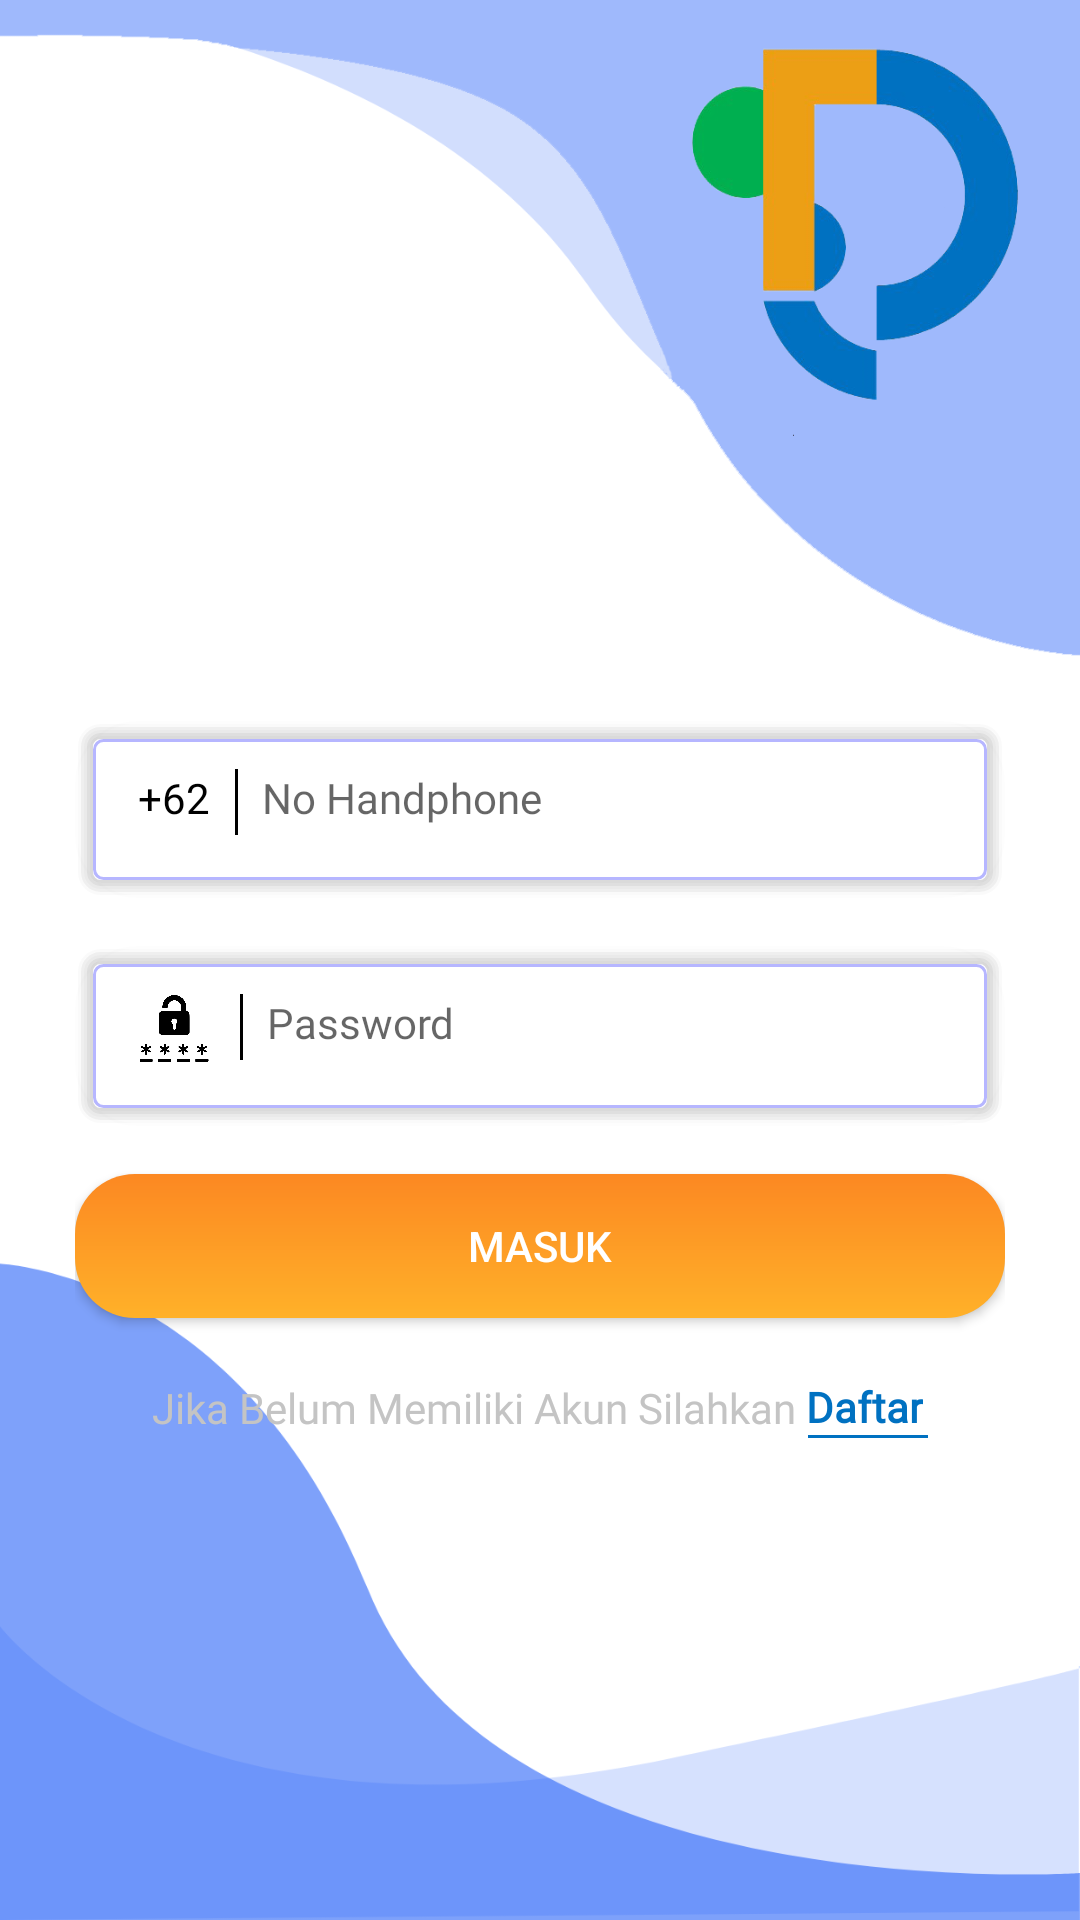

Write the Android layout XML for this screen, with the resource values it uses.
<!-- AndroidManifest.xml: activity theme AppTheme2 -->
<!-- res/layout/activity_main.xml -->
<?xml version="1.0" encoding="utf-8"?>
<androidx.coordinatorlayout.widget.CoordinatorLayout xmlns:android="http://schemas.android.com/apk/res/android"
    xmlns:app="http://schemas.android.com/apk/res-auto"
    xmlns:tools="http://schemas.android.com/tools"
    android:layout_width="match_parent"
    android:layout_height="match_parent"
    android:background="@drawable/background_pratis"
    android:orientation="vertical"
    tools:context="com.mobile.pratice.Activity.MainActivity">

    <RelativeLayout
        android:layout_width="match_parent"
        android:layout_height="match_parent">
        <ImageView
            android:layout_width="150dp"
            android:layout_height="150dp"
            android:layout_alignParentRight="true"
            android:background="@drawable/pratisbaru" />
    </RelativeLayout>

    <LinearLayout
        android:layout_width="match_parent"
        android:layout_height="match_parent"
        android:gravity="center"
        android:orientation="vertical">

        <LinearLayout
            android:layout_width="match_parent"
            android:layout_height="wrap_content"
            android:layout_marginTop="80dp"
            android:orientation="vertical"
            android:padding="25dp">

            <LinearLayout
                android:layout_width="match_parent"
                android:layout_height="wrap_content"
                android:background="@drawable/ic_textbox"
                android:orientation="horizontal">

                <TextView
                    android:layout_width="wrap_content"
                    android:layout_height="wrap_content"
                    android:fontFamily="@font/roboto"
                    android:text="+62 "
                    android:textColor="@color/colorBlack"
                    android:textSize="14sp" />

                <View
                    style="@style/Divider.Vertical"
                    android:layout_marginStart="5dp"
                    android:background="@color/colorBlack" />

                <EditText
                    android:layout_width="match_parent"
                    android:layout_height="wrap_content"
                    android:layout_marginStart="8dp"
                    android:layout_marginEnd="15dp"
                    android:background="@color/colorWhite"
                    android:digits="1234567890"
                    android:fontFamily="@font/roboto"
                    android:hint="@string/no_handphone"
                    android:inputType="numberDecimal"
                    android:textColor="@color/colorBlack"
                    android:textSize="14sp" />

            </LinearLayout>

            <LinearLayout
                android:layout_width="match_parent"
                android:layout_height="wrap_content"
                android:layout_marginTop="16dp"
                android:background="@drawable/ic_textbox"
                android:orientation="horizontal">

                <ImageView
                    android:layout_width="24dp"
                    android:layout_height="23dp"
                    android:layout_marginRight="5dp"
                    android:src="@drawable/password" />

                <View
                    style="@style/Divider.Vertical"
                    android:layout_marginStart="5dp"
                    android:background="@color/colorBlack" />

                <EditText
                    android:id="@+id/password"
                    android:layout_width="match_parent"
                    android:layout_height="wrap_content"
                    android:layout_marginStart="8dp"
                    android:layout_marginEnd="15dp"
                    android:background="@color/colorWhite"
                    android:drawableEnd="@drawable/ic_visibility_off"
                    android:fontFamily="@font/roboto"
                    android:hint="@string/password"
                    android:inputType="textPassword"
                    android:longClickable="false"
                    android:textColor="@color/colorBlack"
                    android:textSize="14sp" />

            </LinearLayout>

            <Button
                android:id="@+id/masuk"
                android:layout_width="match_parent"
                android:layout_height="wrap_content"
                android:layout_marginTop="16dp"
                android:layout_marginBottom="10dp"
                android:background="@drawable/ic_radius"
                android:text="@string/masuk"
                android:textColor="@color/colorWhite" />

            <LinearLayout
                android:layout_width="match_parent"
                android:layout_height="wrap_content"
                android:layout_marginTop="10dp"
                android:gravity="center"
                android:orientation="horizontal">

                <TextView
                    android:layout_width="wrap_content"
                    android:layout_height="wrap_content"
                    android:fontFamily="@font/roboto"
                    android:gravity="center"
                    android:text="@string/jika_belum_memiliki_akun_silahkan"
                    android:textColor="@color/colorGrey"
                    android:textSize="14sp" />

                <RelativeLayout
                    android:layout_width="wrap_content"
                    android:layout_height="wrap_content">

                    <TextView
                        android:id="@+id/daftar"
                        android:layout_width="wrap_content"
                        android:layout_height="wrap_content"
                        android:fontFamily="@font/roboto"
                        android:text=" Daftar"
                        android:textColor="@color/colorPrimary"
                        android:textSize="14sp"
                        android:textStyle="bold" />

                    <View
                        android:layout_width="40dp"
                        android:layout_height="1dp"
                        android:layout_below="@+id/daftar"
                        android:layout_marginStart="4dp"
                        android:background="@color/colorPrimary" />
                </RelativeLayout>
            </LinearLayout>
        </LinearLayout>

    </LinearLayout>

    <include
        layout="@layout/layout_loading"
        android:visibility="gone" />


</androidx.coordinatorlayout.widget.CoordinatorLayout>
<!-- res/layout/layout_loading.xml (included above) -->
<?xml version="1.0" encoding="utf-8"?>
<RelativeLayout xmlns:android="http://schemas.android.com/apk/res/android"
    android:id="@+id/layout_loading"
    xmlns:app="http://schemas.android.com/apk/res-auto"
    android:layout_width="match_parent"
    android:layout_height="match_parent"
    android:background="@color/colorBlackTransparent"
    android:gravity="center"
    android:orientation="vertical"
    android:visibility="visible">

    <com.airbnb.lottie.LottieAnimationView
        android:layout_width="150dp"
        android:layout_height="150dp"
        app:lottie_autoPlay="true"
        app:lottie_loop="true"
        app:lottie_rawRes="@raw/loading" />

</RelativeLayout>
<!-- resources referenced by this layout -->
<resources>
  <color name="colorBlack">#000000</color>
  <color name="colorBlackTransparent">#80000000</color>
  <color name="colorGrey">#C4C4C4</color>
  <color name="colorPrimary">#0071C1</color>
  <color name="colorWhite">#ffffff</color>
  <!-- drawable background_pratis: png bitmap (drawable, 36245 bytes) -->
  <!-- drawable ic_radius (drawable) -->
  <?xml version="1.0" encoding="utf-8"?>
  <shape xmlns:android="http://schemas.android.com/apk/res/android">
      <corners android:radius="20dp"/>
      <gradient android:angle="90" android:startColor="#FFB129"
          android:endColor="#FC8822"/>
  </shape>
  <!-- drawable ic_textbox: vector/xml drawable (drawable, 2183 chars, omitted) -->
  <!-- drawable password: png bitmap (drawable, 16526 bytes) -->
  <!-- drawable pratisbaru: png bitmap (drawable, 36609 bytes) -->
  <string name="jika_belum_memiliki_akun_silahkan">Jika Belum Memiliki Akun Silahkan </string>
  <string name="masuk">MASUK</string>
  <string name="no_handphone">No Handphone</string>
  <string name="password">Password</string>
  <style name="Divider.Vertical" parent="Divider.Vertical" tools:ignore="ResourceCycle">
          <item name="android:layout_width">1dp</item>
          <item name="android:layout_height">22dp</item>
      </style>
  <style name="AppTheme2" parent="Theme.AppCompat.Light.NoActionBar">
          
          <item name="colorPrimary">@color/colorWhite</item>
          <item name="colorPrimaryDark">@color/colorPrimary</item>
          <item name="colorAccent">@color/colorPrimary</item>
      </style>
</resources>
